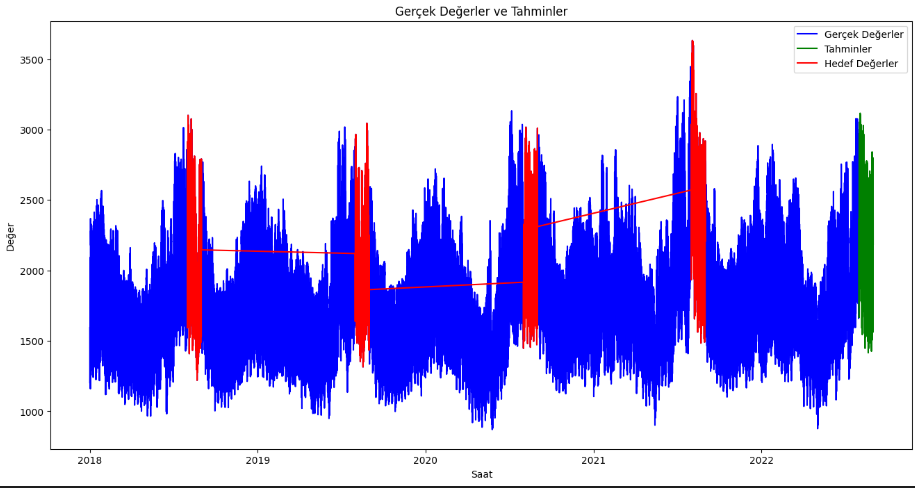

The table this chart was drawn from, first rows:
Tarih, Dağıtılan Enerji (MWh)
2022-08-01 00:00:00, 2364
2022-08-01 01:00:00, 2216
2022-08-01 02:00:00, 2025
2022-08-01 03:00:00, 1974
2022-08-01 04:00:00, 1908
2022-08-01 05:00:00, 1725
2022-08-01 06:00:00, 1666
2022-08-01 07:00:00, 1840
2022-08-01 08:00:00, 2303
2022-08-01 09:00:00, 2306
2022-08-01 10:00:00, 2488
2022-08-01 11:00:00, 2605
2022-08-01 12:00:00, 2691
2022-08-01 13:00:00, 2793
2022-08-01 14:00:00, 2965
2022-08-01 15:00:00, 2936
2022-08-01 16:00:00, 2971
2022-08-01 17:00:00, 2946
2022-08-01 18:00:00, 2815
2022-08-01 19:00:00, 2770
2022-08-01 20:00:00, 2794
2022-08-01 21:00:00, 2773
2022-08-01 22:00:00, 2703
2022-08-01 23:00:00, 2534
2022-08-02 00:00:00, 2538
2022-08-02 01:00:00, 2363
2022-08-02 02:00:00, 2159
2022-08-02 03:00:00, 2073
2022-08-02 04:00:00, 2005
2022-08-02 05:00:00, 1854
2022-08-02 06:00:00, 1781
2022-08-02 07:00:00, 1929
2022-08-02 08:00:00, 2389
2022-08-02 09:00:00, 2493
2022-08-02 10:00:00, 2703
2022-08-02 11:00:00, 2781
2022-08-02 12:00:00, 2819
2022-08-02 13:00:00, 2921
2022-08-02 14:00:00, 3055
2022-08-02 15:00:00, 3029
2022-08-02 16:00:00, 3041
2022-08-02 17:00:00, 3013
2022-08-02 18:00:00, 2871
2022-08-02 19:00:00, 2817
2022-08-02 20:00:00, 2834
2022-08-02 21:00:00, 2836
2022-08-02 22:00:00, 2744
2022-08-02 23:00:00, 2556
2022-08-03 00:00:00, 2606
2022-08-03 01:00:00, 2437
2022-08-03 02:00:00, 2255
2022-08-03 03:00:00, 2156
2022-08-03 04:00:00, 2104
2022-08-03 05:00:00, 1935
2022-08-03 06:00:00, 1872
2022-08-03 07:00:00, 2015
2022-08-03 08:00:00, 2524
2022-08-03 09:00:00, 2627
2022-08-03 10:00:00, 2816
2022-08-03 11:00:00, 2869
... 684 more rows
